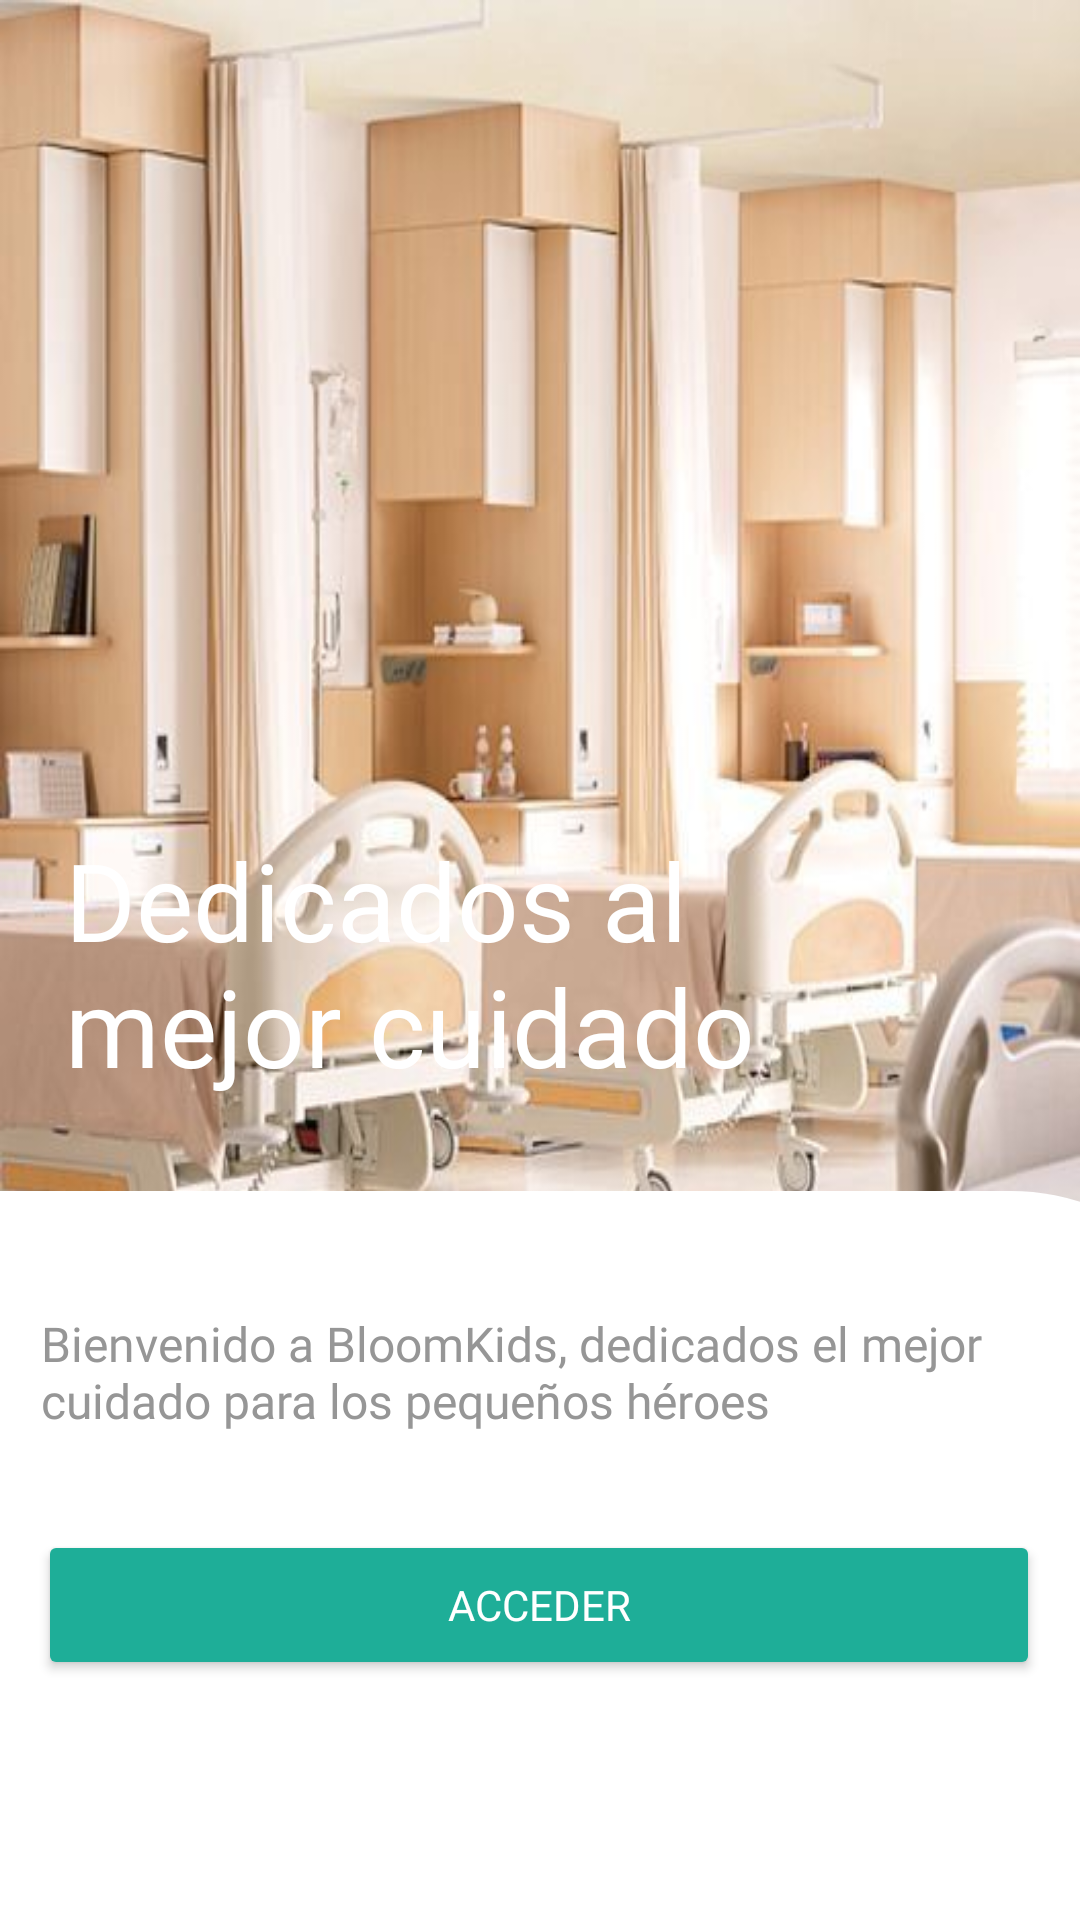

Write the Android layout XML for this screen, with the resource values it uses.
<!-- AndroidManifest.xml: application theme Theme.AppCompat.NoActionBar -->
<!-- res/layout/activity_bienvenida.xml -->
<?xml version="1.0" encoding="utf-8"?>
<androidx.constraintlayout.widget.ConstraintLayout xmlns:android="http://schemas.android.com/apk/res/android"
    xmlns:app="http://schemas.android.com/apk/res-auto"
    xmlns:tools="http://schemas.android.com/tools"
    android:id="@+id/main"
    android:layout_width="match_parent"
    android:layout_height="match_parent"
    android:background="@drawable/imgfondo2"
    tools:context=".bienvenida">

    <ImageView
        android:id="@+id/imageView"
        android:layout_width="413dp"
        android:layout_height="1169dp"
        android:layout_marginTop="1dp"
        android:layout_marginBottom="1dp"
        app:layout_constraintBottom_toBottomOf="parent"
        app:layout_constraintEnd_toEndOf="parent"
        app:layout_constraintHorizontal_bias="0.0"
        app:layout_constraintStart_toStartOf="parent"
        app:layout_constraintTop_toTopOf="parent"
        app:layout_constraintVertical_bias="0.997"
        app:srcCompat="@drawable/cuadrito_fondo" />

    <ImageView
        android:id="@+id/imageView3"
        android:layout_width="412dp"
        android:layout_height="243dp"
        app:layout_constraintBottom_toBottomOf="parent"
        app:layout_constraintEnd_toEndOf="parent"
        app:layout_constraintHorizontal_bias="0.0"
        app:layout_constraintStart_toStartOf="parent"
        app:srcCompat="@drawable/cuadrito1" />

    <TextView
        android:id="@+id/textView4"
        android:layout_width="293dp"
        android:layout_height="109dp"
        android:layout_marginTop="804dp"
        android:fontFamily="@font/baloo"
        android:text="Dedicados al mejor cuidado"
        android:textColor="@color/white"
        android:textSize="36sp"
        app:layout_constraintEnd_toEndOf="parent"
        app:layout_constraintHorizontal_bias="0.322"
        app:layout_constraintStart_toStartOf="parent"
        app:layout_constraintTop_toTopOf="@+id/imageView" />

    <TextView
        android:id="@+id/textView6"
        android:layout_width="333dp"
        android:layout_height="51dp"
        android:layout_marginBottom="152dp"
        android:fontFamily="@font/jost"
        android:text="Bienvenido a BloomKids, dedicados el mejor cuidado para los pequeños héroes"
        android:textColor="#969696"
        android:textSize="16sp"
        app:layout_constraintBottom_toBottomOf="parent"
        app:layout_constraintEnd_toEndOf="parent"
        app:layout_constraintStart_toStartOf="parent" />

    <Button
        android:id="@+id/btn_cmAcceder"
        android:layout_width="334dp"
        android:layout_height="50dp"
        android:layout_marginBottom="80dp"
        android:backgroundTint="@color/colorHB2"
        android:fontFamily="@font/baloo"
        android:text="Acceder"
        app:layout_constraintBottom_toBottomOf="parent"
        app:layout_constraintEnd_toEndOf="parent"
        app:layout_constraintHorizontal_bias="0.493"
        app:layout_constraintStart_toStartOf="parent" />

</androidx.constraintlayout.widget.ConstraintLayout>
<!-- resources referenced by this layout -->
<resources>
  <color name="colorHB2">#1EAE98</color>
  <color name="white">#FFFFFFFF</color>
  <!-- drawable cuadrito1 (drawable) -->
  <?xml version="1.0" encoding="utf-8"?>
  <selector xmlns:android="http://schemas.android.com/apk/res/android">
      <item>
          <shape>
              <corners android:topRightRadius="75dp"></corners>
              <solid android:color="@color/white"></solid>
          </shape>
      </item>
  </selector>
  <!-- drawable imgfondo2: jpg bitmap (drawable, 43147 bytes) -->
</resources>
